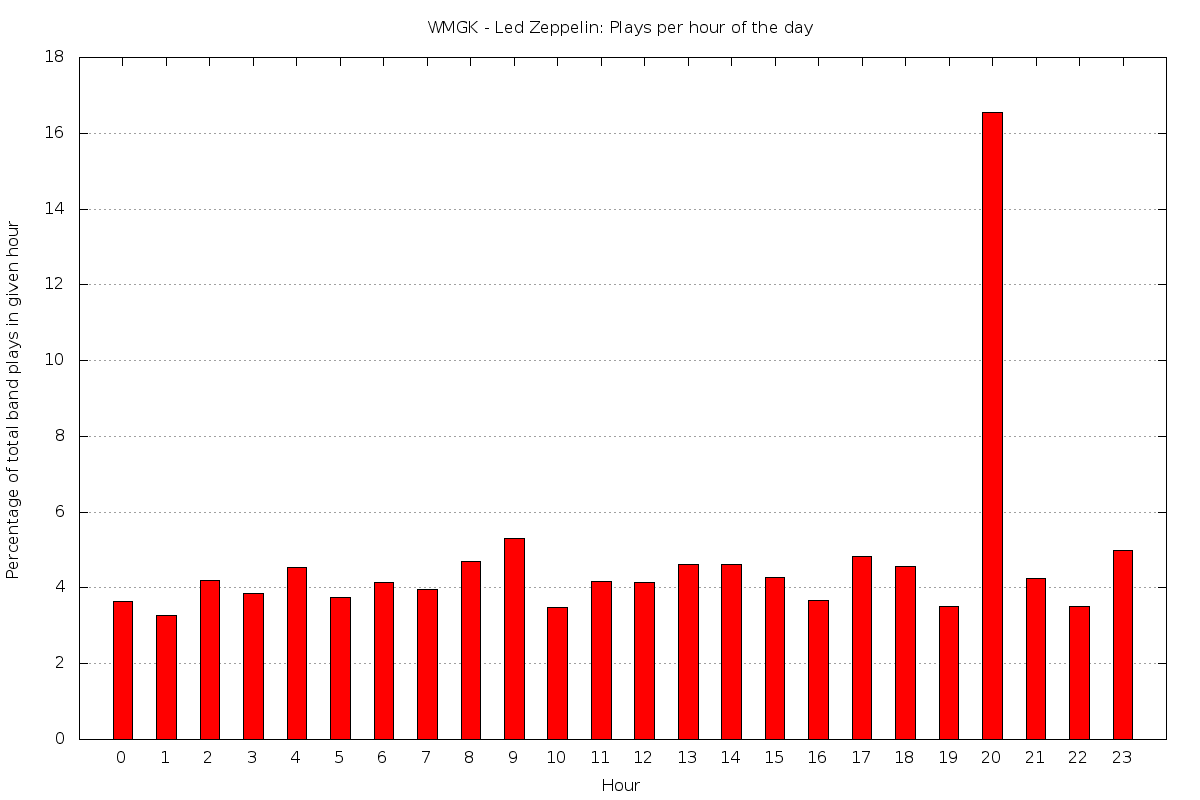

The table this chart was drawn from, first rows:
0	3.64431486880466
1	3.286
2	4.202
3	3.851
4	4.552
5	3.741
6	4.139
7	3.958
8	4.688
9	5.308
10	3.483
11	4.16
12	4.132
13	4.62
14	4.615
15	4.283
16	3.668
17	4.841
18	4.561
19	3.506
20	16.56
21	4.241
22	3.499
23	4.991
